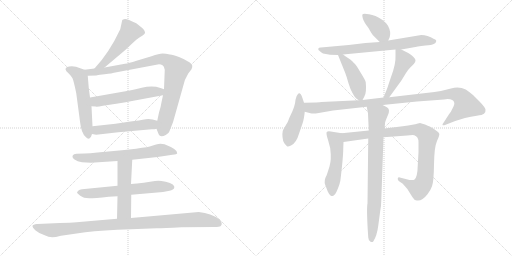
t = 0.00 s
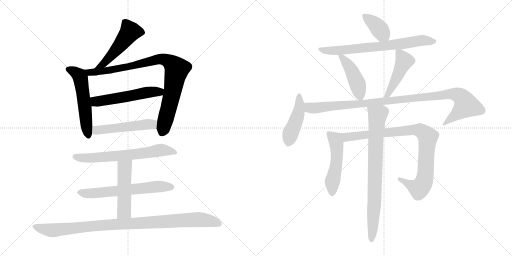
t = 2.77 s
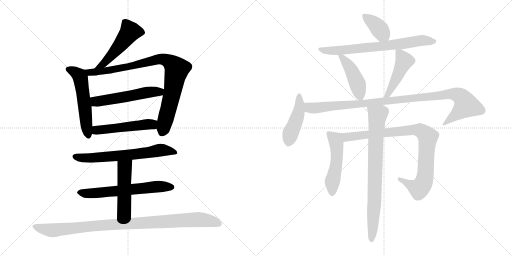
t = 5.55 s
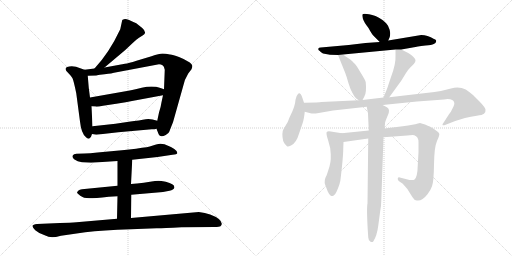
t = 8.32 s
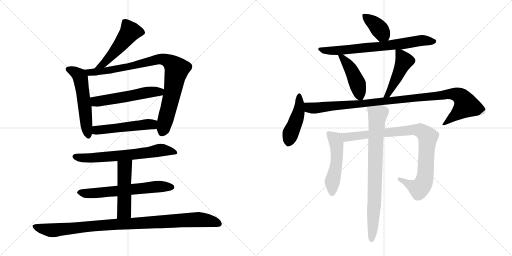
t = 11.09 s
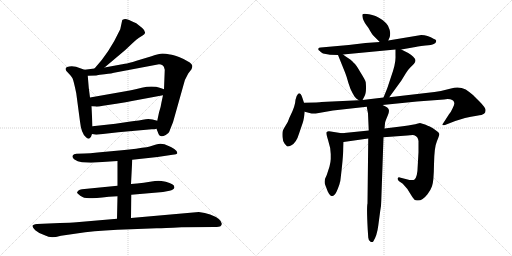
t = 13.86 s

The animated SVG that drew these frames (rendered in a browser with its animation timeline set to each time). Animation: 18 CSS @keyframes rules; one cycle of 13.86 s.

<svg version="1.1" viewBox="0 0 2048 1024" xmlns="http://www.w3.org/2000/svg">
  <g stroke="lightgray" stroke-dasharray="1,1" stroke-width="1" transform="scale(4, 4)">
    <line x1="0" y1="0" x2="256" y2="256"></line>
    <line x1="256" y1="0" x2="0" y2="256"></line>
    <line x1="128" y1="0" x2="128" y2="256"></line>
    <line x1="0" y1="128" x2="256" y2="128"></line>
    <line x1="256" y1="0" x2="512" y2="256"></line>
    <line x1="512" y1="0" x2="256" y2="256"></line>
    <line x1="384" y1="0" x2="384" y2="256"></line>
    <line x1="256" y1="128" x2="512" y2="128"></line>
  </g>
<g transform="scale(1, -1) translate(0, -850)">
   <style type="text/css">
    @keyframes keyframes0 {
      from {
       stroke: black;
       stroke-dashoffset: 502;
       stroke-width: 128;
       }
       62% {
       animation-timing-function: step-end;
       stroke: black;
       stroke-dashoffset: 0;
       stroke-width: 128;
       }
       to {
       stroke: black;
       stroke-width: 1024;
       }
       }
       #make-me-a-hanzi-animation-0 {
         animation: keyframes0 0.658529s both;
         animation-delay: 0.000000s;
         animation-timing-function: linear;
       }
    @keyframes keyframes1 {
      from {
       stroke: black;
       stroke-dashoffset: 549;
       stroke-width: 128;
       }
       64% {
       animation-timing-function: step-end;
       stroke: black;
       stroke-dashoffset: 0;
       stroke-width: 128;
       }
       to {
       stroke: black;
       stroke-width: 1024;
       }
       }
       #make-me-a-hanzi-animation-1 {
         animation: keyframes1 0.696777s both;
         animation-delay: 0.658529s;
         animation-timing-function: linear;
       }
    @keyframes keyframes2 {
      from {
       stroke: black;
       stroke-dashoffset: 898;
       stroke-width: 128;
       }
       75% {
       animation-timing-function: step-end;
       stroke: black;
       stroke-dashoffset: 0;
       stroke-width: 128;
       }
       to {
       stroke: black;
       stroke-width: 1024;
       }
       }
       #make-me-a-hanzi-animation-2 {
         animation: keyframes2 0.980794s both;
         animation-delay: 1.355306s;
         animation-timing-function: linear;
       }
    @keyframes keyframes3 {
      from {
       stroke: black;
       stroke-dashoffset: 543;
       stroke-width: 128;
       }
       64% {
       animation-timing-function: step-end;
       stroke: black;
       stroke-dashoffset: 0;
       stroke-width: 128;
       }
       to {
       stroke: black;
       stroke-width: 1024;
       }
       }
       #make-me-a-hanzi-animation-3 {
         animation: keyframes3 0.691895s both;
         animation-delay: 2.336100s;
         animation-timing-function: linear;
       }
    @keyframes keyframes4 {
      from {
       stroke: black;
       stroke-dashoffset: 511;
       stroke-width: 128;
       }
       62% {
       animation-timing-function: step-end;
       stroke: black;
       stroke-dashoffset: 0;
       stroke-width: 128;
       }
       to {
       stroke: black;
       stroke-width: 1024;
       }
       }
       #make-me-a-hanzi-animation-4 {
         animation: keyframes4 0.665853s both;
         animation-delay: 3.027995s;
         animation-timing-function: linear;
       }
    @keyframes keyframes5 {
      from {
       stroke: black;
       stroke-dashoffset: 661;
       stroke-width: 128;
       }
       68% {
       animation-timing-function: step-end;
       stroke: black;
       stroke-dashoffset: 0;
       stroke-width: 128;
       }
       to {
       stroke: black;
       stroke-width: 1024;
       }
       }
       #make-me-a-hanzi-animation-5 {
         animation: keyframes5 0.787923s both;
         animation-delay: 3.693848s;
         animation-timing-function: linear;
       }
    @keyframes keyframes6 {
      from {
       stroke: black;
       stroke-dashoffset: 630;
       stroke-width: 128;
       }
       67% {
       animation-timing-function: step-end;
       stroke: black;
       stroke-dashoffset: 0;
       stroke-width: 128;
       }
       to {
       stroke: black;
       stroke-width: 1024;
       }
       }
       #make-me-a-hanzi-animation-6 {
         animation: keyframes6 0.762695s both;
         animation-delay: 4.481771s;
         animation-timing-function: linear;
       }
    @keyframes keyframes7 {
      from {
       stroke: black;
       stroke-dashoffset: 496;
       stroke-width: 128;
       }
       62% {
       animation-timing-function: step-end;
       stroke: black;
       stroke-dashoffset: 0;
       stroke-width: 128;
       }
       to {
       stroke: black;
       stroke-width: 1024;
       }
       }
       #make-me-a-hanzi-animation-7 {
         animation: keyframes7 0.653646s both;
         animation-delay: 5.244466s;
         animation-timing-function: linear;
       }
    @keyframes keyframes8 {
      from {
       stroke: black;
       stroke-dashoffset: 1000;
       stroke-width: 128;
       }
       76% {
       animation-timing-function: step-end;
       stroke: black;
       stroke-dashoffset: 0;
       stroke-width: 128;
       }
       to {
       stroke: black;
       stroke-width: 1024;
       }
       }
       #make-me-a-hanzi-animation-8 {
         animation: keyframes8 1.063802s both;
         animation-delay: 5.898112s;
         animation-timing-function: linear;
       }
    @keyframes keyframes9 {
      from {
       stroke: black;
       stroke-dashoffset: 380;
       stroke-width: 128;
       }
       55% {
       animation-timing-function: step-end;
       stroke: black;
       stroke-dashoffset: 0;
       stroke-width: 128;
       }
       to {
       stroke: black;
       stroke-width: 1024;
       }
       }
       #make-me-a-hanzi-animation-9 {
         animation: keyframes9 0.559245s both;
         animation-delay: 6.961914s;
         animation-timing-function: linear;
       }
    @keyframes keyframes10 {
      from {
       stroke: black;
       stroke-dashoffset: 714;
       stroke-width: 128;
       }
       70% {
       animation-timing-function: step-end;
       stroke: black;
       stroke-dashoffset: 0;
       stroke-width: 128;
       }
       to {
       stroke: black;
       stroke-width: 1024;
       }
       }
       #make-me-a-hanzi-animation-10 {
         animation: keyframes10 0.831055s both;
         animation-delay: 7.521159s;
         animation-timing-function: linear;
       }
    @keyframes keyframes11 {
      from {
       stroke: black;
       stroke-dashoffset: 443;
       stroke-width: 128;
       }
       59% {
       animation-timing-function: step-end;
       stroke: black;
       stroke-dashoffset: 0;
       stroke-width: 128;
       }
       to {
       stroke: black;
       stroke-width: 1024;
       }
       }
       #make-me-a-hanzi-animation-11 {
         animation: keyframes11 0.610514s both;
         animation-delay: 8.352214s;
         animation-timing-function: linear;
       }
    @keyframes keyframes12 {
      from {
       stroke: black;
       stroke-dashoffset: 466;
       stroke-width: 128;
       }
       60% {
       animation-timing-function: step-end;
       stroke: black;
       stroke-dashoffset: 0;
       stroke-width: 128;
       }
       to {
       stroke: black;
       stroke-width: 1024;
       }
       }
       #make-me-a-hanzi-animation-12 {
         animation: keyframes12 0.629232s both;
         animation-delay: 8.962728s;
         animation-timing-function: linear;
       }
    @keyframes keyframes13 {
      from {
       stroke: black;
       stroke-dashoffset: 448;
       stroke-width: 128;
       }
       59% {
       animation-timing-function: step-end;
       stroke: black;
       stroke-dashoffset: 0;
       stroke-width: 128;
       }
       to {
       stroke: black;
       stroke-width: 1024;
       }
       }
       #make-me-a-hanzi-animation-13 {
         animation: keyframes13 0.614583s both;
         animation-delay: 9.591960s;
         animation-timing-function: linear;
       }
    @keyframes keyframes14 {
      from {
       stroke: black;
       stroke-dashoffset: 1044;
       stroke-width: 128;
       }
       77% {
       animation-timing-function: step-end;
       stroke: black;
       stroke-dashoffset: 0;
       stroke-width: 128;
       }
       to {
       stroke: black;
       stroke-width: 1024;
       }
       }
       #make-me-a-hanzi-animation-14 {
         animation: keyframes14 1.099609s both;
         animation-delay: 10.206543s;
         animation-timing-function: linear;
       }
    @keyframes keyframes15 {
      from {
       stroke: black;
       stroke-dashoffset: 512;
       stroke-width: 128;
       }
       63% {
       animation-timing-function: step-end;
       stroke: black;
       stroke-dashoffset: 0;
       stroke-width: 128;
       }
       to {
       stroke: black;
       stroke-width: 1024;
       }
       }
       #make-me-a-hanzi-animation-15 {
         animation: keyframes15 0.666667s both;
         animation-delay: 11.306152s;
         animation-timing-function: linear;
       }
    @keyframes keyframes16 {
      from {
       stroke: black;
       stroke-dashoffset: 909;
       stroke-width: 128;
       }
       75% {
       animation-timing-function: step-end;
       stroke: black;
       stroke-dashoffset: 0;
       stroke-width: 128;
       }
       to {
       stroke: black;
       stroke-width: 1024;
       }
       }
       #make-me-a-hanzi-animation-16 {
         animation: keyframes16 0.989746s both;
         animation-delay: 11.972819s;
         animation-timing-function: linear;
       }
    @keyframes keyframes17 {
      from {
       stroke: black;
       stroke-dashoffset: 797;
       stroke-width: 128;
       }
       72% {
       animation-timing-function: step-end;
       stroke: black;
       stroke-dashoffset: 0;
       stroke-width: 128;
       }
       to {
       stroke: black;
       stroke-width: 1024;
       }
       }
       #make-me-a-hanzi-animation-17 {
         animation: keyframes17 0.898600s both;
         animation-delay: 12.962565s;
         animation-timing-function: linear;
       }
</style>
<path d="M 418.0 580.0 L 500.0 649.0 L 533.0 680.0 Q 546.0 693.0 556.0 699.0 L 572.0 709.0 Q 590.0 719.0 569.0 738.0 L 545.0 757.0 Q 508.0 775.0 500.0 774.0 Q 491.0 772.0 489.0 770.0 L 481.0 733.0 Q 437.0 639.0 378.0 576.0 C 358.0 554.0 395.0 561.0 418.0 580.0 Z" fill="lightgray"></path> 
<path d="M 338.0 571.0 L 304.0 583.0 Q 285.0 588.0 268.0 582.0 Q 254.0 574.0 273.0 558.0 Q 284.0 547.0 290.0 537.0 Q 295.0 526.0 305.0 477.0 L 320.0 364.0 Q 325.0 316.0 344.0 301.0 Q 355.0 289.0 364.0 303.0 L 368.0 314.0 L 370.0 345.0 L 366.0 425.0 L 360.0 460.0 L 355.0 499.0 L 351.0 547.0 C 349.0 567.0 349.0 567.0 338.0 571.0 Z" fill="lightgray"></path> 
<path d="M 626.0 335.0 L 633.0 317.0 Q 639.0 297.0 663.0 310.0 Q 675.0 316.0 678.0 325.0 Q 681.0 334.0 692.0 361.0 L 732.0 503.0 Q 736.0 529.0 753.0 556.0 L 766.0 573.0 Q 770.0 583.0 769.0 587.0 Q 768.0 595.0 752.0 604.0 Q 739.0 613.0 716.0 622.0 Q 692.0 631.0 680.0 632.0 Q 662.0 636.0 650.0 636.0 Q 637.0 636.0 606.0 625.0 L 546.0 607.0 Q 514.0 597.0 500.0 595.0 L 418.0 580.0 L 378.0 576.0 L 338.0 571.0 C 308.0 567.0 321.0 546.0 351.0 547.0 L 385.0 548.0 Q 385.0 549.0 400.0 551.0 L 418.0 553.0 Q 451.0 557.0 456.0 559.0 L 636.0 593.0 Q 644.0 593.0 650.0 589.0 Q 655.0 585.0 656.0 581.0 L 659.0 571.0 L 656.0 493.0 L 652.0 469.0 L 646.0 441.0 Q 643.0 420.0 636.0 400.0 L 629.0 367.0 L 626.0 335.0 Z" fill="lightgray"></path> 
<path d="M 502.0 485.0 L 360.0 460.0 C 330.0 455.0 336.0 427.0 366.0 425.0 L 382.0 424.0 Q 387.0 422.0 412.0 427.0 L 465.0 435.0 Q 466.0 434.0 528.0 446.0 L 652.0 469.0 C 681.0 474.0 684.0 483.0 656.0 493.0 L 642.0 498.0 Q 610.0 509.0 567.0 499.0 Q 523.0 489.0 502.0 485.0 Z" fill="lightgray"></path> 
<path d="M 385.0 311.0 L 473.0 321.0 L 607.0 333.0 Q 620.0 333.0 626.0 335.0 C 655.0 341.0 658.0 358.0 629.0 367.0 Q 603.0 376.0 583.0 373.0 Q 562.0 369.0 515.0 363.0 L 462.0 355.0 L 370.0 345.0 C 340.0 342.0 338.0 319.0 368.0 314.0 L 385.0 311.0 Z" fill="lightgray"></path> 
<path d="M 529.0 211.0 L 630.0 222.0 L 690.0 231.0 Q 708.0 232.0 709.0 237.0 Q 712.0 252.0 658.0 273.0 L 642.0 275.0 Q 641.0 276.0 621.0 271.0 L 599.0 264.0 Q 589.0 261.0 568.0 259.0 Q 523.0 251.0 455.0 246.0 L 390.0 240.0 Q 359.0 236.0 338.0 236.0 L 306.0 235.0 Q 294.0 235.0 291.0 228.0 Q 287.0 220.0 298.0 212.0 Q 309.0 204.0 328.0 201.0 L 364.0 199.0 L 470.0 206.0 L 529.0 211.0 Z" fill="lightgray"></path> 
<path d="M 525.0 71.0 L 652.0 82.0 L 678.0 87.0 Q 695.0 91.0 697.0 98.0 Q 702.0 113.0 663.0 123.0 Q 644.0 127.0 634.0 127.0 Q 623.0 127.0 600.0 123.0 Q 576.0 118.0 548.0 116.0 L 524.0 114.0 L 470.0 107.0 L 328.0 93.0 Q 318.0 92.0 314.0 88.0 L 308.0 81.0 Q 308.0 77.0 321.0 67.0 Q 334.0 57.0 357.0 57.0 Q 379.0 57.0 435.0 63.0 L 470.0 65.0 L 525.0 71.0 Z" fill="lightgray"></path> 
<path d="M 524.0 -22.0 L 525.0 71.0 L 524.0 114.0 L 529.0 211.0 C 531.0 241.0 470.0 236.0 470.0 206.0 L 470.0 107.0 L 470.0 65.0 L 468.0 -25.0 C 467.0 -55.0 524.0 -52.0 524.0 -22.0 Z" fill="lightgray"></path> 
<path d="M 240.0 -42.0 L 148.0 -46.0 Q 132.0 -48.0 130.0 -53.0 Q 129.0 -59.0 141.0 -71.0 Q 151.0 -80.0 174.0 -89.0 Q 196.0 -99.0 209.0 -99.0 Q 221.0 -99.0 244.0 -93.0 L 341.0 -79.0 Q 410.0 -70.0 524.0 -67.0 L 626.0 -63.0 Q 636.0 -64.0 726.0 -59.0 L 858.0 -58.0 Q 878.0 -58.0 882.0 -55.0 Q 895.0 -43.0 875.0 -26.0 Q 846.0 -4.0 795.0 2.0 L 524.0 -22.0 L 468.0 -25.0 L 306.0 -39.0 Q 283.0 -41.0 240.0 -42.0 Z" fill="lightgray"></path> 
<path d="M 1553.0 688.5 L 1559.0 702.5 Q 1565.0 722.5 1552.0 747.5 Q 1548.0 755.5 1530.0 770.5 Q 1501.0 790.5 1476.0 793.5 Q 1451.0 796.5 1450.0 792.5 Q 1448.0 791.5 1451.0 777.5 Q 1455.0 762.5 1474.0 738.5 Q 1488.0 712.5 1495.0 706.5 L 1519.0 682.5 C 1540.0 661.5 1541.0 660.5 1553.0 688.5 Z" fill="lightgray"></path> 
<path d="M 1605.0 652.5 L 1656.0 661.5 Q 1664.0 663.5 1702.0 668.5 Q 1727.0 669.5 1735.0 674.5 Q 1744.0 678.5 1744.0 683.5 Q 1748.0 690.5 1736.0 694.5 Q 1710.0 710.5 1685.0 710.5 L 1553.0 688.5 L 1519.0 682.5 L 1462.0 678.5 L 1395.0 670.5 L 1283.0 660.5 Q 1275.0 660.5 1273.0 655.5 Q 1272.0 650.5 1279.0 646.5 Q 1283.0 641.5 1292.0 636.5 Q 1318.0 630.5 1352.0 630.5 L 1372.0 632.5 L 1582.0 652.5 L 1605.0 652.5 Z" fill="lightgray"></path> 
<path d="M 1352.0 630.5 L 1381.0 558.5 Q 1387.0 543.5 1394.0 517.5 Q 1402.0 490.5 1411.0 476.5 L 1418.0 464.5 L 1425.0 456.5 L 1435.0 449.5 C 1446.0 442.5 1446.0 442.5 1450.0 450.5 L 1457.0 463.5 Q 1467.0 478.5 1463.0 521.5 Q 1461.0 530.5 1444.0 557.5 Q 1428.0 584.5 1423.0 590.5 Q 1419.0 596.5 1401.0 612.5 L 1380.0 626.5 Q 1374.0 631.5 1372.0 632.5 C 1348.0 650.5 1343.0 653.5 1352.0 630.5 Z" fill="lightgray"></path> 
<path d="M 1557.0 461.5 L 1605.0 527.5 L 1624.0 558.5 Q 1632.0 571.5 1641.0 580.5 Q 1650.0 588.5 1656.0 595.5 Q 1662.0 602.5 1662.0 608.5 Q 1662.0 614.5 1653.0 623.5 Q 1644.0 632.5 1633.0 638.5 L 1605.0 652.5 C 1582.0 664.5 1582.0 663.5 1582.0 652.5 L 1582.0 626.5 Q 1584.0 595.5 1564.0 542.5 L 1553.0 509.5 Q 1553.0 506.5 1534.0 460.5 C 1523.0 432.5 1539.0 437.5 1557.0 461.5 Z" fill="lightgray"></path> 
<path d="M 1216.0 439.5 L 1209.0 460.5 Q 1201.0 482.5 1192.0 474.5 Q 1184.0 466.5 1182.0 451.5 Q 1181.0 436.5 1177.0 425.5 Q 1174.0 413.5 1158.0 380.5 Q 1152.0 361.5 1142.0 347.5 Q 1133.0 333.5 1131.0 326.5 Q 1129.0 318.5 1130.0 302.5 Q 1131.0 285.5 1138.0 276.5 Q 1145.0 267.5 1148.0 265.5 Q 1152.0 262.5 1164.0 268.5 Q 1185.0 277.5 1197.0 318.5 L 1211.0 359.5 Q 1216.0 374.5 1219.0 403.5 L 1216.0 439.5 Z" fill="lightgray"></path> 
<path d="M 1530.0 430.5 L 1668.0 444.5 L 1776.0 452.5 Q 1813.0 457.5 1817.0 439.5 Q 1819.0 434.5 1811.0 418.5 Q 1804.0 402.5 1796.0 393.5 L 1778.0 365.5 Q 1770.0 354.5 1770.0 351.5 Q 1771.0 347.5 1780.0 350.5 L 1821.0 366.5 L 1860.0 378.5 Q 1884.0 384.5 1907.0 387.5 Q 1930.0 390.5 1936.0 395.5 Q 1943.0 399.5 1942.0 410.5 Q 1942.0 420.5 1916.0 446.5 L 1892.0 470.5 Q 1875.0 484.5 1863.0 492.5 Q 1836.0 505.5 1804.0 496.5 Q 1772.0 487.5 1738.0 482.5 L 1557.0 461.5 L 1534.0 460.5 L 1450.0 450.5 L 1435.0 449.5 L 1286.0 442.5 Q 1278.0 440.5 1216.0 439.5 C 1186.0 438.5 1190.0 411.5 1219.0 403.5 L 1242.0 397.5 Q 1251.0 393.5 1275.0 398.5 L 1332.0 408.5 L 1467.0 423.5 L 1530.0 430.5 Z" fill="lightgray"></path> 
<path d="M 1373.0 256.5 L 1374.0 282.5 C 1375.0 312.5 1375.0 316.5 1367.0 317.5 L 1323.0 324.5 Q 1311.0 326.5 1307.0 322.5 Q 1303.0 317.5 1313.0 287.5 Q 1323.0 257.5 1323.0 234.5 L 1323.0 214.5 Q 1323.0 205.5 1318.0 184.5 L 1307.0 150.5 Q 1294.0 127.5 1301.0 110.5 L 1311.0 84.5 Q 1318.0 69.5 1323.0 67.5 Q 1329.0 65.5 1330.0 66.5 Q 1340.0 66.5 1350.0 92.5 Q 1360.0 117.5 1360.0 123.5 L 1361.0 124.5 Q 1373.0 221.5 1373.0 256.5 Z" fill="lightgray"></path> 
<path d="M 1374.0 282.5 L 1473.0 296.5 L 1534.0 301.5 L 1629.0 308.5 Q 1650.0 310.5 1657.0 309.5 Q 1665.0 307.5 1670.0 299.5 Q 1675.0 290.5 1674.0 281.5 L 1674.0 241.5 L 1671.0 189.5 Q 1670.0 139.5 1657.0 131.5 Q 1653.0 128.5 1638.0 130.5 L 1599.0 140.5 Q 1592.0 141.5 1591.0 136.5 Q 1590.0 131.5 1595.0 126.5 L 1611.0 115.5 Q 1630.0 96.5 1640.0 77.5 Q 1651.0 58.5 1658.0 51.5 Q 1662.0 48.5 1668.0 48.5 Q 1687.0 44.5 1710.0 73.5 Q 1722.0 88.5 1728.0 105.5 Q 1735.0 122.5 1736.0 192.5 Q 1737.0 262.5 1748.0 286.5 Q 1759.0 310.5 1757.0 315.5 Q 1756.0 320.5 1744.0 328.5 Q 1732.0 339.5 1719.0 344.5 Q 1706.0 349.5 1703.0 351.5 L 1680.0 358.5 Q 1678.0 358.5 1668.0 355.5 Q 1659.0 352.5 1611.0 345.5 L 1538.0 336.5 L 1475.0 328.5 L 1367.0 317.5 C 1337.0 314.5 1344.0 278.5 1374.0 282.5 Z" fill="lightgray"></path> 
<path d="M 1473.0 296.5 L 1470.0 36.5 Q 1466.0 20.5 1471.0 -69.5 L 1473.0 -99.5 Q 1474.0 -113.5 1482.0 -116.5 Q 1490.0 -120.5 1493.0 -115.5 Q 1508.0 -92.5 1513.0 -52.5 L 1521.0 7.5 Q 1525.0 28.5 1525.0 46.5 L 1534.0 301.5 L 1538.0 336.5 L 1540.0 356.5 Q 1540.0 363.5 1551.0 388.5 Q 1562.0 412.5 1549.0 420.5 Q 1545.0 424.5 1530.0 430.5 C 1503.0 443.5 1462.0 452.5 1467.0 423.5 L 1472.0 396.5 L 1475.0 328.5 L 1473.0 296.5 Z" fill="lightgray"></path> 
      <clipPath id="make-me-a-hanzi-clip-0">
      <path d="M 418.0 580.0 L 500.0 649.0 L 533.0 680.0 Q 546.0 693.0 556.0 699.0 L 572.0 709.0 Q 590.0 719.0 569.0 738.0 L 545.0 757.0 Q 508.0 775.0 500.0 774.0 Q 491.0 772.0 489.0 770.0 L 481.0 733.0 Q 437.0 639.0 378.0 576.0 C 358.0 554.0 395.0 561.0 418.0 580.0 Z" fill="lightgray"></path>
      </clipPath>
      <path clip-path="url(#make-me-a-hanzi-clip-0)" d="M 498.0 762.0 L 521.0 724.0 L 486.0 675.0 L 424.0 606.0 L 410.0 592.0 L 384.0 580.0 " fill="none" id="make-me-a-hanzi-animation-0" stroke-dasharray="374 748" stroke-linecap="round"></path>

      <clipPath id="make-me-a-hanzi-clip-1">
      <path d="M 338.0 571.0 L 304.0 583.0 Q 285.0 588.0 268.0 582.0 Q 254.0 574.0 273.0 558.0 Q 284.0 547.0 290.0 537.0 Q 295.0 526.0 305.0 477.0 L 320.0 364.0 Q 325.0 316.0 344.0 301.0 Q 355.0 289.0 364.0 303.0 L 368.0 314.0 L 370.0 345.0 L 366.0 425.0 L 360.0 460.0 L 355.0 499.0 L 351.0 547.0 C 349.0 567.0 349.0 567.0 338.0 571.0 Z" fill="lightgray"></path>
      </clipPath>
      <path clip-path="url(#make-me-a-hanzi-clip-1)" d="M 275.0 571.0 L 302.0 560.0 L 322.0 539.0 L 354.0 306.0 " fill="none" id="make-me-a-hanzi-animation-1" stroke-dasharray="421 842" stroke-linecap="round"></path>

      <clipPath id="make-me-a-hanzi-clip-2">
      <path d="M 626.0 335.0 L 633.0 317.0 Q 639.0 297.0 663.0 310.0 Q 675.0 316.0 678.0 325.0 Q 681.0 334.0 692.0 361.0 L 732.0 503.0 Q 736.0 529.0 753.0 556.0 L 766.0 573.0 Q 770.0 583.0 769.0 587.0 Q 768.0 595.0 752.0 604.0 Q 739.0 613.0 716.0 622.0 Q 692.0 631.0 680.0 632.0 Q 662.0 636.0 650.0 636.0 Q 637.0 636.0 606.0 625.0 L 546.0 607.0 Q 514.0 597.0 500.0 595.0 L 418.0 580.0 L 378.0 576.0 L 338.0 571.0 C 308.0 567.0 321.0 546.0 351.0 547.0 L 385.0 548.0 Q 385.0 549.0 400.0 551.0 L 418.0 553.0 Q 451.0 557.0 456.0 559.0 L 636.0 593.0 Q 644.0 593.0 650.0 589.0 Q 655.0 585.0 656.0 581.0 L 659.0 571.0 L 656.0 493.0 L 652.0 469.0 L 646.0 441.0 Q 643.0 420.0 636.0 400.0 L 629.0 367.0 L 626.0 335.0 Z" fill="lightgray"></path>
      </clipPath>
      <path clip-path="url(#make-me-a-hanzi-clip-2)" d="M 345.0 567.0 L 368.0 560.0 L 461.0 573.0 L 637.0 614.0 L 655.0 613.0 L 680.0 601.0 L 708.0 573.0 L 650.0 322.0 " fill="none" id="make-me-a-hanzi-animation-2" stroke-dasharray="770 1540" stroke-linecap="round"></path>

      <clipPath id="make-me-a-hanzi-clip-3">
      <path d="M 502.0 485.0 L 360.0 460.0 C 330.0 455.0 336.0 427.0 366.0 425.0 L 382.0 424.0 Q 387.0 422.0 412.0 427.0 L 465.0 435.0 Q 466.0 434.0 528.0 446.0 L 652.0 469.0 C 681.0 474.0 684.0 483.0 656.0 493.0 L 642.0 498.0 Q 610.0 509.0 567.0 499.0 Q 523.0 489.0 502.0 485.0 Z" fill="lightgray"></path>
      </clipPath>
      <path clip-path="url(#make-me-a-hanzi-clip-3)" d="M 368.0 455.0 L 380.0 445.0 L 399.0 445.0 L 594.0 481.0 L 638.0 482.0 L 646.0 488.0 " fill="none" id="make-me-a-hanzi-animation-3" stroke-dasharray="415 830" stroke-linecap="round"></path>

      <clipPath id="make-me-a-hanzi-clip-4">
      <path d="M 385.0 311.0 L 473.0 321.0 L 607.0 333.0 Q 620.0 333.0 626.0 335.0 C 655.0 341.0 658.0 358.0 629.0 367.0 Q 603.0 376.0 583.0 373.0 Q 562.0 369.0 515.0 363.0 L 462.0 355.0 L 370.0 345.0 C 340.0 342.0 338.0 319.0 368.0 314.0 L 385.0 311.0 Z" fill="lightgray"></path>
      </clipPath>
      <path clip-path="url(#make-me-a-hanzi-clip-4)" d="M 374.0 321.0 L 395.0 331.0 L 591.0 353.0 L 609.0 352.0 L 621.0 341.0 " fill="none" id="make-me-a-hanzi-animation-4" stroke-dasharray="383 766" stroke-linecap="round"></path>

      <clipPath id="make-me-a-hanzi-clip-5">
      <path d="M 529.0 211.0 L 630.0 222.0 L 690.0 231.0 Q 708.0 232.0 709.0 237.0 Q 712.0 252.0 658.0 273.0 L 642.0 275.0 Q 641.0 276.0 621.0 271.0 L 599.0 264.0 Q 589.0 261.0 568.0 259.0 Q 523.0 251.0 455.0 246.0 L 390.0 240.0 Q 359.0 236.0 338.0 236.0 L 306.0 235.0 Q 294.0 235.0 291.0 228.0 Q 287.0 220.0 298.0 212.0 Q 309.0 204.0 328.0 201.0 L 364.0 199.0 L 470.0 206.0 L 529.0 211.0 Z" fill="lightgray"></path>
      </clipPath>
      <path clip-path="url(#make-me-a-hanzi-clip-5)" d="M 301.0 224.0 L 370.0 218.0 L 520.0 230.0 L 662.0 250.0 L 703.0 240.0 " fill="none" id="make-me-a-hanzi-animation-5" stroke-dasharray="533 1066" stroke-linecap="round"></path>

      <clipPath id="make-me-a-hanzi-clip-6">
      <path d="M 525.0 71.0 L 652.0 82.0 L 678.0 87.0 Q 695.0 91.0 697.0 98.0 Q 702.0 113.0 663.0 123.0 Q 644.0 127.0 634.0 127.0 Q 623.0 127.0 600.0 123.0 Q 576.0 118.0 548.0 116.0 L 524.0 114.0 L 470.0 107.0 L 328.0 93.0 Q 318.0 92.0 314.0 88.0 L 308.0 81.0 Q 308.0 77.0 321.0 67.0 Q 334.0 57.0 357.0 57.0 Q 379.0 57.0 435.0 63.0 L 470.0 65.0 L 525.0 71.0 Z" fill="lightgray"></path>
      </clipPath>
      <path clip-path="url(#make-me-a-hanzi-clip-6)" d="M 315.0 81.0 L 362.0 76.0 L 631.0 104.0 L 687.0 101.0 " fill="none" id="make-me-a-hanzi-animation-6" stroke-dasharray="502 1004" stroke-linecap="round"></path>

      <clipPath id="make-me-a-hanzi-clip-7">
      <path d="M 524.0 -22.0 L 525.0 71.0 L 524.0 114.0 L 529.0 211.0 C 531.0 241.0 470.0 236.0 470.0 206.0 L 470.0 107.0 L 470.0 65.0 L 468.0 -25.0 C 467.0 -55.0 524.0 -52.0 524.0 -22.0 Z" fill="lightgray"></path>
      </clipPath>
      <path clip-path="url(#make-me-a-hanzi-clip-7)" d="M 522.0 204.0 L 499.0 178.0 L 497.0 5.0 L 475.0 -18.0 " fill="none" id="make-me-a-hanzi-animation-7" stroke-dasharray="368 736" stroke-linecap="round"></path>

      <clipPath id="make-me-a-hanzi-clip-8">
      <path d="M 240.0 -42.0 L 148.0 -46.0 Q 132.0 -48.0 130.0 -53.0 Q 129.0 -59.0 141.0 -71.0 Q 151.0 -80.0 174.0 -89.0 Q 196.0 -99.0 209.0 -99.0 Q 221.0 -99.0 244.0 -93.0 L 341.0 -79.0 Q 410.0 -70.0 524.0 -67.0 L 626.0 -63.0 Q 636.0 -64.0 726.0 -59.0 L 858.0 -58.0 Q 878.0 -58.0 882.0 -55.0 Q 895.0 -43.0 875.0 -26.0 Q 846.0 -4.0 795.0 2.0 L 524.0 -22.0 L 468.0 -25.0 L 306.0 -39.0 Q 283.0 -41.0 240.0 -42.0 Z" fill="lightgray"></path>
      </clipPath>
      <path clip-path="url(#make-me-a-hanzi-clip-8)" d="M 136.0 -55.0 L 212.0 -71.0 L 389.0 -52.0 L 790.0 -28.0 L 826.0 -31.0 L 875.0 -45.0 " fill="none" id="make-me-a-hanzi-animation-8" stroke-dasharray="872 1744" stroke-linecap="round"></path>

      <clipPath id="make-me-a-hanzi-clip-9">
      <path d="M 1553.0 688.5 L 1559.0 702.5 Q 1565.0 722.5 1552.0 747.5 Q 1548.0 755.5 1530.0 770.5 Q 1501.0 790.5 1476.0 793.5 Q 1451.0 796.5 1450.0 792.5 Q 1448.0 791.5 1451.0 777.5 Q 1455.0 762.5 1474.0 738.5 Q 1488.0 712.5 1495.0 706.5 L 1519.0 682.5 C 1540.0 661.5 1541.0 660.5 1553.0 688.5 Z" fill="lightgray"></path>
      </clipPath>
      <path clip-path="url(#make-me-a-hanzi-clip-9)" d="M 1456.0 785.5 L 1496.0 757.5 L 1545.0 700.5 " fill="none" id="make-me-a-hanzi-animation-9" stroke-dasharray="252 504" stroke-linecap="round"></path>

      <clipPath id="make-me-a-hanzi-clip-10">
      <path d="M 1605.0 652.5 L 1656.0 661.5 Q 1664.0 663.5 1702.0 668.5 Q 1727.0 669.5 1735.0 674.5 Q 1744.0 678.5 1744.0 683.5 Q 1748.0 690.5 1736.0 694.5 Q 1710.0 710.5 1685.0 710.5 L 1553.0 688.5 L 1519.0 682.5 L 1462.0 678.5 L 1395.0 670.5 L 1283.0 660.5 Q 1275.0 660.5 1273.0 655.5 Q 1272.0 650.5 1279.0 646.5 Q 1283.0 641.5 1292.0 636.5 Q 1318.0 630.5 1352.0 630.5 L 1372.0 632.5 L 1582.0 652.5 L 1605.0 652.5 Z" fill="lightgray"></path>
      </clipPath>
      <path clip-path="url(#make-me-a-hanzi-clip-10)" d="M 1280.0 653.5 L 1301.0 647.5 L 1344.0 647.5 L 1543.0 666.5 L 1681.0 688.5 L 1734.0 684.5 " fill="none" id="make-me-a-hanzi-animation-10" stroke-dasharray="586 1172" stroke-linecap="round"></path>

      <clipPath id="make-me-a-hanzi-clip-11">
      <path d="M 1352.0 630.5 L 1381.0 558.5 Q 1387.0 543.5 1394.0 517.5 Q 1402.0 490.5 1411.0 476.5 L 1418.0 464.5 L 1425.0 456.5 L 1435.0 449.5 C 1446.0 442.5 1446.0 442.5 1450.0 450.5 L 1457.0 463.5 Q 1467.0 478.5 1463.0 521.5 Q 1461.0 530.5 1444.0 557.5 Q 1428.0 584.5 1423.0 590.5 Q 1419.0 596.5 1401.0 612.5 L 1380.0 626.5 Q 1374.0 631.5 1372.0 632.5 C 1348.0 650.5 1343.0 653.5 1352.0 630.5 Z" fill="lightgray"></path>
      </clipPath>
      <path clip-path="url(#make-me-a-hanzi-clip-11)" d="M 1358.0 624.5 L 1369.0 620.5 L 1409.0 562.5 L 1430.0 513.5 L 1442.0 463.5 " fill="none" id="make-me-a-hanzi-animation-11" stroke-dasharray="315 630" stroke-linecap="round"></path>

      <clipPath id="make-me-a-hanzi-clip-12">
      <path d="M 1557.0 461.5 L 1605.0 527.5 L 1624.0 558.5 Q 1632.0 571.5 1641.0 580.5 Q 1650.0 588.5 1656.0 595.5 Q 1662.0 602.5 1662.0 608.5 Q 1662.0 614.5 1653.0 623.5 Q 1644.0 632.5 1633.0 638.5 L 1605.0 652.5 C 1582.0 664.5 1582.0 663.5 1582.0 652.5 L 1582.0 626.5 Q 1584.0 595.5 1564.0 542.5 L 1553.0 509.5 Q 1553.0 506.5 1534.0 460.5 C 1523.0 432.5 1539.0 437.5 1557.0 461.5 Z" fill="lightgray"></path>
      </clipPath>
      <path clip-path="url(#make-me-a-hanzi-clip-12)" d="M 1588.0 646.5 L 1616.0 606.5 L 1551.0 472.5 L 1539.0 470.5 " fill="none" id="make-me-a-hanzi-animation-12" stroke-dasharray="338 676" stroke-linecap="round"></path>

      <clipPath id="make-me-a-hanzi-clip-13">
      <path d="M 1216.0 439.5 L 1209.0 460.5 Q 1201.0 482.5 1192.0 474.5 Q 1184.0 466.5 1182.0 451.5 Q 1181.0 436.5 1177.0 425.5 Q 1174.0 413.5 1158.0 380.5 Q 1152.0 361.5 1142.0 347.5 Q 1133.0 333.5 1131.0 326.5 Q 1129.0 318.5 1130.0 302.5 Q 1131.0 285.5 1138.0 276.5 Q 1145.0 267.5 1148.0 265.5 Q 1152.0 262.5 1164.0 268.5 Q 1185.0 277.5 1197.0 318.5 L 1211.0 359.5 Q 1216.0 374.5 1219.0 403.5 L 1216.0 439.5 Z" fill="lightgray"></path>
      </clipPath>
      <path clip-path="url(#make-me-a-hanzi-clip-13)" d="M 1197.0 464.5 L 1194.0 397.5 L 1153.0 279.5 " fill="none" id="make-me-a-hanzi-animation-13" stroke-dasharray="320 640" stroke-linecap="round"></path>

      <clipPath id="make-me-a-hanzi-clip-14">
      <path d="M 1530.0 430.5 L 1668.0 444.5 L 1776.0 452.5 Q 1813.0 457.5 1817.0 439.5 Q 1819.0 434.5 1811.0 418.5 Q 1804.0 402.5 1796.0 393.5 L 1778.0 365.5 Q 1770.0 354.5 1770.0 351.5 Q 1771.0 347.5 1780.0 350.5 L 1821.0 366.5 L 1860.0 378.5 Q 1884.0 384.5 1907.0 387.5 Q 1930.0 390.5 1936.0 395.5 Q 1943.0 399.5 1942.0 410.5 Q 1942.0 420.5 1916.0 446.5 L 1892.0 470.5 Q 1875.0 484.5 1863.0 492.5 Q 1836.0 505.5 1804.0 496.5 Q 1772.0 487.5 1738.0 482.5 L 1557.0 461.5 L 1534.0 460.5 L 1450.0 450.5 L 1435.0 449.5 L 1286.0 442.5 Q 1278.0 440.5 1216.0 439.5 C 1186.0 438.5 1190.0 411.5 1219.0 403.5 L 1242.0 397.5 Q 1251.0 393.5 1275.0 398.5 L 1332.0 408.5 L 1467.0 423.5 L 1530.0 430.5 Z" fill="lightgray"></path>
      </clipPath>
      <path clip-path="url(#make-me-a-hanzi-clip-14)" d="M 1227.0 434.5 L 1234.0 422.5 L 1255.0 417.5 L 1803.0 474.5 L 1828.0 472.5 L 1847.0 460.5 L 1865.0 429.5 L 1775.0 352.5 " fill="none" id="make-me-a-hanzi-animation-14" stroke-dasharray="916 1832" stroke-linecap="round"></path>

      <clipPath id="make-me-a-hanzi-clip-15">
      <path d="M 1373.0 256.5 L 1374.0 282.5 C 1375.0 312.5 1375.0 316.5 1367.0 317.5 L 1323.0 324.5 Q 1311.0 326.5 1307.0 322.5 Q 1303.0 317.5 1313.0 287.5 Q 1323.0 257.5 1323.0 234.5 L 1323.0 214.5 Q 1323.0 205.5 1318.0 184.5 L 1307.0 150.5 Q 1294.0 127.5 1301.0 110.5 L 1311.0 84.5 Q 1318.0 69.5 1323.0 67.5 Q 1329.0 65.5 1330.0 66.5 Q 1340.0 66.5 1350.0 92.5 Q 1360.0 117.5 1360.0 123.5 L 1361.0 124.5 Q 1373.0 221.5 1373.0 256.5 Z" fill="lightgray"></path>
      </clipPath>
      <path clip-path="url(#make-me-a-hanzi-clip-15)" d="M 1312.0 318.5 L 1342.0 292.5 L 1347.0 264.5 L 1345.0 192.5 L 1329.0 121.5 L 1328.0 78.5 " fill="none" id="make-me-a-hanzi-animation-15" stroke-dasharray="384 768" stroke-linecap="round"></path>

      <clipPath id="make-me-a-hanzi-clip-16">
      <path d="M 1374.0 282.5 L 1473.0 296.5 L 1534.0 301.5 L 1629.0 308.5 Q 1650.0 310.5 1657.0 309.5 Q 1665.0 307.5 1670.0 299.5 Q 1675.0 290.5 1674.0 281.5 L 1674.0 241.5 L 1671.0 189.5 Q 1670.0 139.5 1657.0 131.5 Q 1653.0 128.5 1638.0 130.5 L 1599.0 140.5 Q 1592.0 141.5 1591.0 136.5 Q 1590.0 131.5 1595.0 126.5 L 1611.0 115.5 Q 1630.0 96.5 1640.0 77.5 Q 1651.0 58.5 1658.0 51.5 Q 1662.0 48.5 1668.0 48.5 Q 1687.0 44.5 1710.0 73.5 Q 1722.0 88.5 1728.0 105.5 Q 1735.0 122.5 1736.0 192.5 Q 1737.0 262.5 1748.0 286.5 Q 1759.0 310.5 1757.0 315.5 Q 1756.0 320.5 1744.0 328.5 Q 1732.0 339.5 1719.0 344.5 Q 1706.0 349.5 1703.0 351.5 L 1680.0 358.5 Q 1678.0 358.5 1668.0 355.5 Q 1659.0 352.5 1611.0 345.5 L 1538.0 336.5 L 1475.0 328.5 L 1367.0 317.5 C 1337.0 314.5 1344.0 278.5 1374.0 282.5 Z" fill="lightgray"></path>
      </clipPath>
      <path clip-path="url(#make-me-a-hanzi-clip-16)" d="M 1375.0 313.5 L 1393.0 302.5 L 1624.0 329.5 L 1672.0 330.5 L 1692.0 322.5 L 1712.0 303.5 L 1703.0 162.5 L 1692.0 114.5 L 1676.0 95.5 L 1598.0 133.5 " fill="none" id="make-me-a-hanzi-animation-16" stroke-dasharray="781 1562" stroke-linecap="round"></path>

      <clipPath id="make-me-a-hanzi-clip-17">
      <path d="M 1473.0 296.5 L 1470.0 36.5 Q 1466.0 20.5 1471.0 -69.5 L 1473.0 -99.5 Q 1474.0 -113.5 1482.0 -116.5 Q 1490.0 -120.5 1493.0 -115.5 Q 1508.0 -92.5 1513.0 -52.5 L 1521.0 7.5 Q 1525.0 28.5 1525.0 46.5 L 1534.0 301.5 L 1538.0 336.5 L 1540.0 356.5 Q 1540.0 363.5 1551.0 388.5 Q 1562.0 412.5 1549.0 420.5 Q 1545.0 424.5 1530.0 430.5 C 1503.0 443.5 1462.0 452.5 1467.0 423.5 L 1472.0 396.5 L 1475.0 328.5 L 1473.0 296.5 Z" fill="lightgray"></path>
      </clipPath>
      <path clip-path="url(#make-me-a-hanzi-clip-17)" d="M 1476.0 418.5 L 1510.0 390.5 L 1498.0 41.5 L 1487.0 -105.5 " fill="none" id="make-me-a-hanzi-animation-17" stroke-dasharray="669 1338" stroke-linecap="round"></path>

</g>
</svg>
